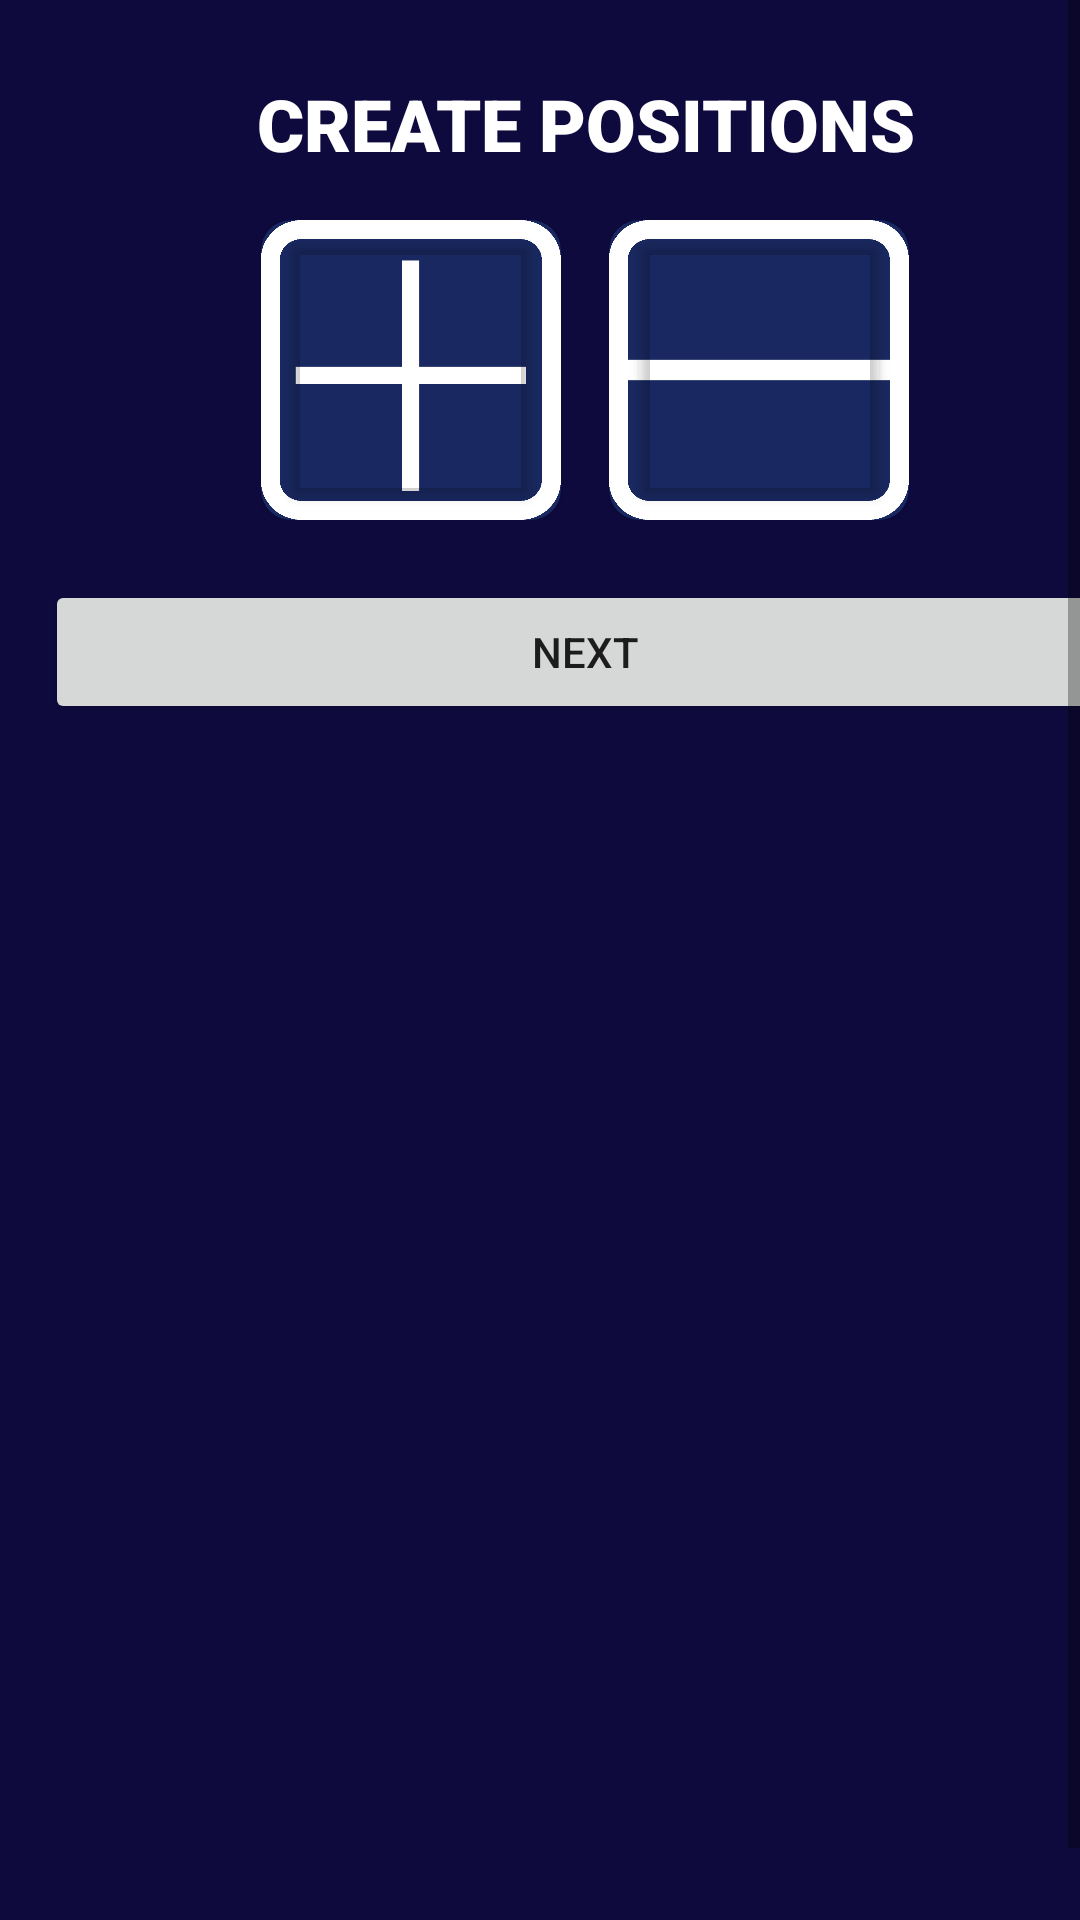

The Android layout XML behind this screen, and the referenced resources:
<!-- AndroidManifest.xml: application theme Theme.ElectionProject -->
<!-- res/layout/activity_positions_cuztomizer.xml -->
<?xml version="1.0" encoding="utf-8"?>
<ScrollView xmlns:android="http://schemas.android.com/apk/res/android"
    xmlns:app="http://schemas.android.com/apk/res-auto"
    xmlns:tools="http://schemas.android.com/tools"
    android:layout_width="match_parent"
    android:layout_height="match_parent"
    android:background="#0E0A3E"
    android:backgroundTint="#0E0A3E"
    android:orientation="vertical"
    tools:context=".PositionsCuztomizer"
    android:fillViewport="true">

    <LinearLayout
        android:layout_width="match_parent"
        android:layout_height="match_parent"
        android:layout_marginLeft="15dp"
        android:layout_marginTop="25dp"
        android:layout_marginRight="15dp"
        android:layout_marginBottom="25dp"
        android:orientation="vertical">

        <TextView
            android:id="@+id/textView7"
            android:layout_width="match_parent"
            android:layout_height="wrap_content"
            android:fontFamily="sans-serif-black"
            android:gravity="center"
            android:text="CREATE POSITIONS"
            android:textColor="#FFFFFF"
            android:textSize="24sp" />

        <LinearLayout
            android:id="@+id/positionholder"
            android:layout_width="match_parent"
            android:layout_height="wrap_content"
            android:orientation="vertical">

            <androidx.cardview.widget.CardView
                android:layout_width="match_parent"
                android:layout_height="150dp"
                android:layout_marginTop="16dp"
                android:background="#0E0A3E"
                android:backgroundTint="#192860"
                android:visibility="gone"
                app:cardCornerRadius="10dp">

                <EditText
                    android:id="@+id/editTextTextPersonName"
                    android:layout_width="150dp"
                    android:layout_height="wrap_content"
                    android:layout_gravity="center"
                    android:layout_marginTop="30dp"
                    android:fontFamily="sans-serif-medium"
                    android:gravity="center|top"
                    android:inputType="textPersonName"
                    android:singleLine="true"
                    android:textColor="#FFFFFF"
                    android:textSize="20sp"
                    tools:ignore="SpeakableTextPresentCheck" />

                <TextView
                    android:id="@+id/textView8"
                    android:layout_width="wrap_content"
                    android:layout_height="wrap_content"
                    android:layout_gravity="center"
                    android:fontFamily="sans-serif-medium"
                    android:gravity="top"
                    android:text="POSITION NAME"
                    android:textColor="#FFFFFF"
                    android:textSize="20sp" />

            </androidx.cardview.widget.CardView>
        </LinearLayout>

        <LinearLayout
            android:layout_width="wrap_content"
            android:layout_height="wrap_content"
            android:layout_gravity="center_horizontal"
            android:layout_marginTop="16dp"
            android:gravity="center"
            android:orientation="horizontal">

            <androidx.cardview.widget.CardView
                android:layout_width="match_parent"
                android:layout_height="match_parent"
                android:layout_gravity="center_horizontal"
                android:layout_marginRight="8dp"
                android:background="#0E0A3E"
                android:backgroundTint="#192860"
                app:cardCornerRadius="10dp">

                <ImageView
                    android:id="@+id/imageView3"
                    android:layout_width="100dp"
                    android:layout_height="100dp"
                    android:layout_gravity="center"
                    app:srcCompat="@drawable/square"
                    app:tint="#FFFFFF" />

                <ImageView
                    android:id="@+id/imageView2"
                    android:layout_width="90dp"
                    android:layout_height="90dp"
                    android:layout_gravity="center"
                    android:backgroundTint="#FFFFFF"
                    app:srcCompat="@drawable/plussign"
                    app:tint="#FFFFFF" />

                <Button
                    android:id="@+id/addPositionButton"
                    android:layout_width="wrap_content"
                    android:layout_height="96dp"
                    android:layout_gravity="center"
                    android:backgroundTint="#00FFFFFF"
                    android:visibility="visible"
                    tools:ignore="SpeakableTextPresentCheck" />

            </androidx.cardview.widget.CardView>

            <androidx.cardview.widget.CardView
                android:layout_width="match_parent"
                android:layout_height="match_parent"
                android:layout_gravity="center_horizontal"
                android:layout_marginLeft="8dp"
                android:background="#0E0A3E"
                android:backgroundTint="#192860"
                app:cardCornerRadius="10dp">

                <ImageView
                    android:layout_width="100dp"
                    android:layout_height="100dp"
                    android:layout_gravity="center"
                    app:srcCompat="@drawable/square"
                    app:tint="#FFFFFF" />

                <ImageView
                    android:layout_width="90dp"
                    android:layout_height="90dp"
                    android:layout_gravity="center"
                    android:backgroundTint="#FFFFFF"
                    app:srcCompat="@drawable/minussign"
                    app:tint="#FFFFFF" />

                <Button
                    android:id="@+id/removePositionButton"
                    android:layout_width="wrap_content"
                    android:layout_height="96dp"
                    android:layout_gravity="center"
                    android:backgroundTint="#00FFFFFF"
                    android:visibility="visible"
                    tools:ignore="SpeakableTextPresentCheck" />

            </androidx.cardview.widget.CardView>

        </LinearLayout>

        <Button
            android:id="@+id/donebutton"
            android:layout_width="match_parent"
            android:layout_height="wrap_content"
            android:layout_marginTop="20dp"
            android:layout_marginBottom="30dp"
            android:text="NEXT" />

    </LinearLayout>
</ScrollView>
<!-- resources referenced by this layout -->
<resources>
  <!-- drawable minussign: png bitmap (drawable, 1606 bytes) -->
  <!-- drawable plussign: png bitmap (drawable, 2227 bytes) -->
  <!-- drawable square: png bitmap (drawable, 10160 bytes) -->
  <style name="Theme.ElectionProject" parent="Theme.MaterialComponents.DayNight.NoActionBar">
          
          <item name="colorPrimary">@color/purple_500</item>
          <item name="colorPrimaryVariant">@color/purple_700</item>
          <item name="colorOnPrimary">@color/white</item>
          
          <item name="colorSecondary">@color/teal_200</item>
          <item name="colorSecondaryVariant">@color/teal_700</item>
          <item name="colorOnSecondary">@color/black</item>
          
          <item name="android:statusBarColor" tools:targetApi="l">?attr/colorPrimaryVariant</item>
          
      </style>
  <!-- not gathered from this repository: default colours our renderer supplied (Android Studio template values) -->
  <color name="purple_500">#FF6200EE</color>
  <color name="purple_700">#FF3700B3</color>
  <color name="teal_200">#FF03DAC5</color>
  <color name="teal_700">#FF018786</color>
  <color name="black">#FF000000</color>
  <color name="white">#FFFFFFFF</color>
</resources>
